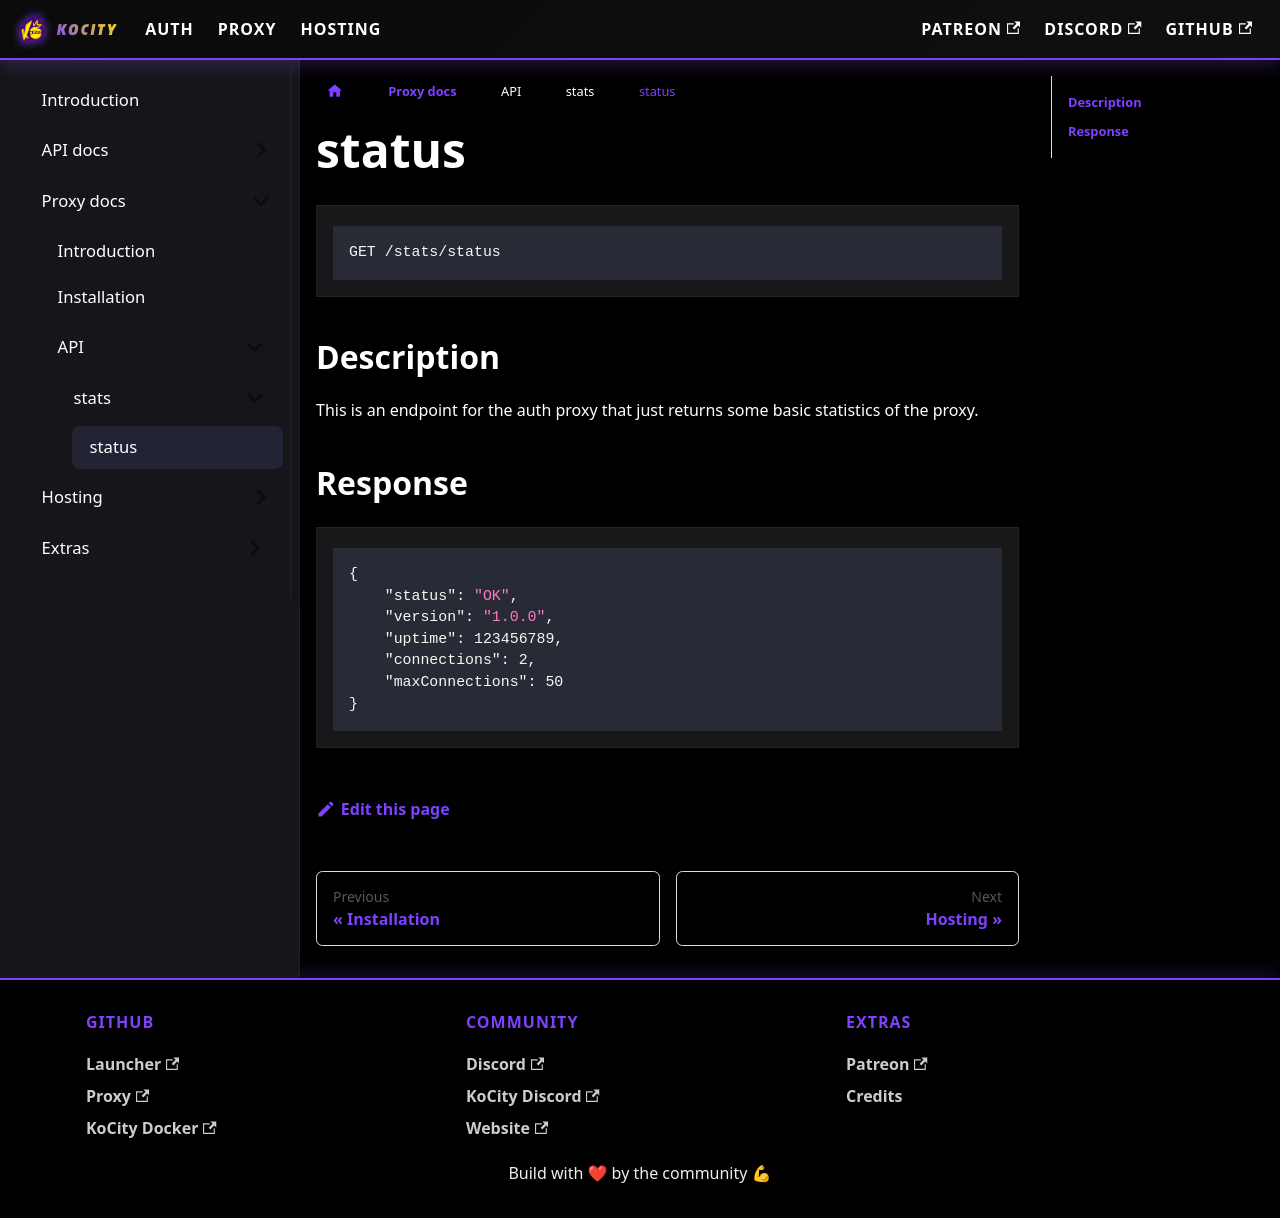

repository: kocxyz/Docs · page: docs/proxy/API/stats/status.html · generator: docusaurus

---
toc_max_heading_level: 5
---

```
GET /stats/status
```

## Description

This is an endpoint for the auth proxy that just returns some basic statistics of the proxy.

## Response

```json
{
    "status": "OK",
    "version": "1.0.0",
    "uptime": 123456789,
    "connections": 2,
    "maxConnections": 50
}
```
